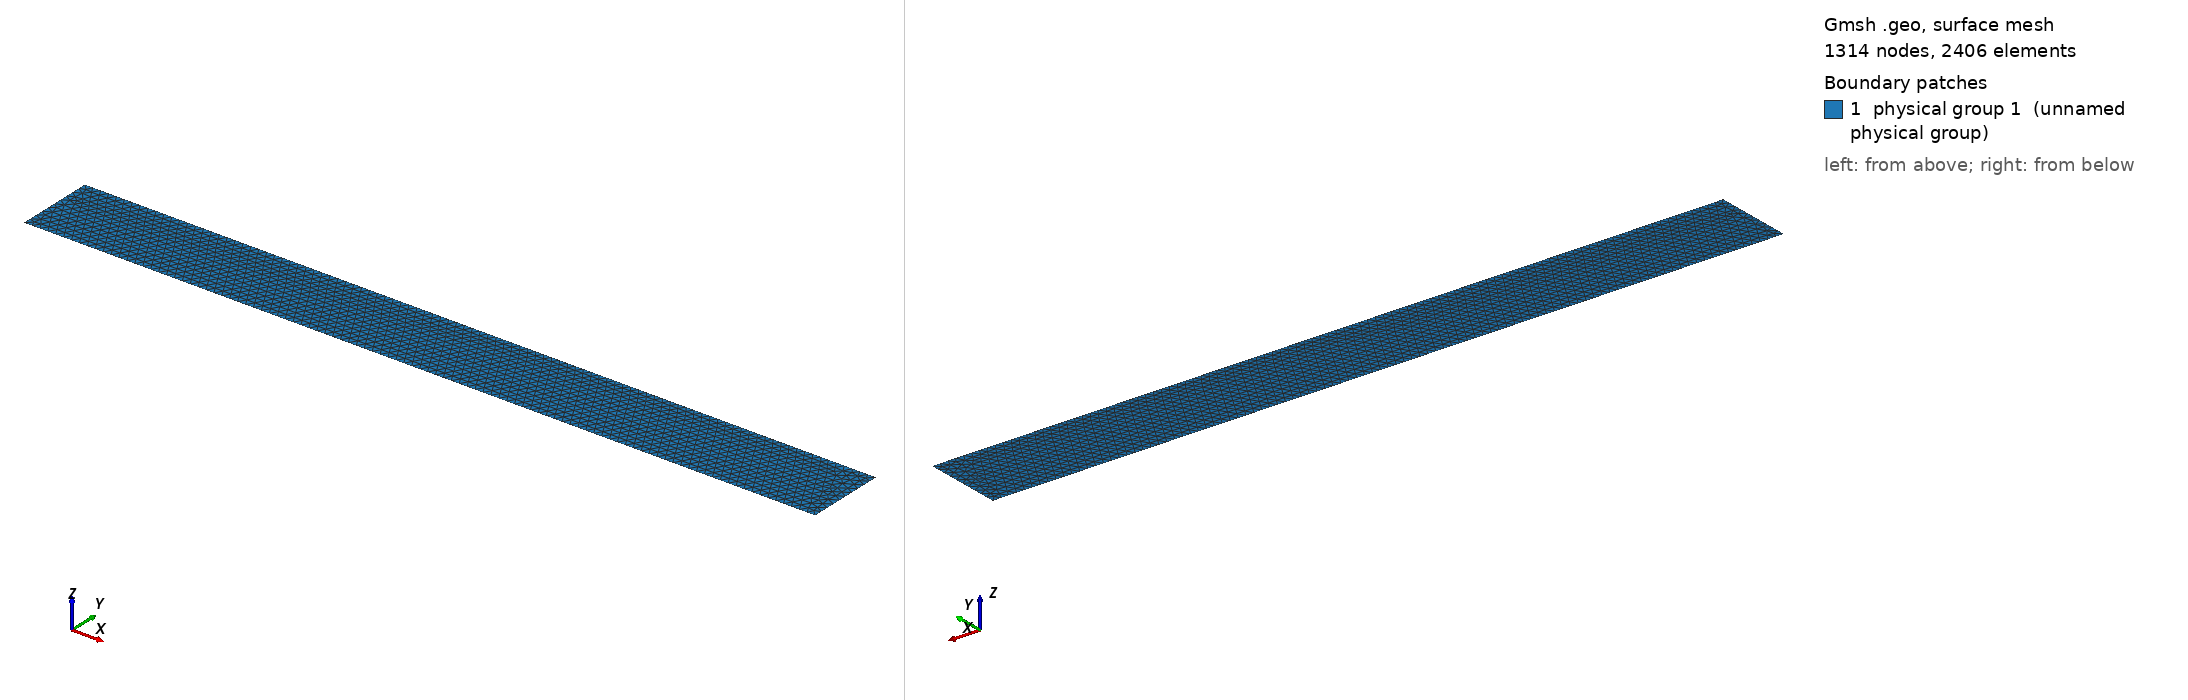

Gmsh geometry script, surface-meshed: 1314 nodes, 2406 surface elements. Boundary patches (legend numbers): 1 physical group 1 (unnamed physical group). Left view from above one corner, right view from below the opposite corner. Legend entries are the model's physical surfaces. The drawing asked Gmsh for element sizes between 1% and 20% of the model's largest extent; the script's own settings can give other sizes.

=== UniaxialTension2D.geo (drawn) ===
L = 1;
H = 0.1;
h = 0.01;

Point(1) = {-L/2., -H/2., 0, h};
Point(2) = { L/2., -H/2., 0, h};
Point(3) = { L/2.,  H/2., 0, h};
Point(4) = {-L/2.,  H/2., 0, h};
Line(1) = {1, 2};
Line(2) = {2, 3};
Line(3) = {3, 4};
Line(4) = {4, 1};
Line Loop(6) = {3, 4, 1, 2};
Plane Surface(6) = {6};
Physical Line(20) = {4};
Physical Line(30) = {2};
Physical Surface(1) = {6};
Physical Point(400) = {1};
Physical Point(401) = {2};
